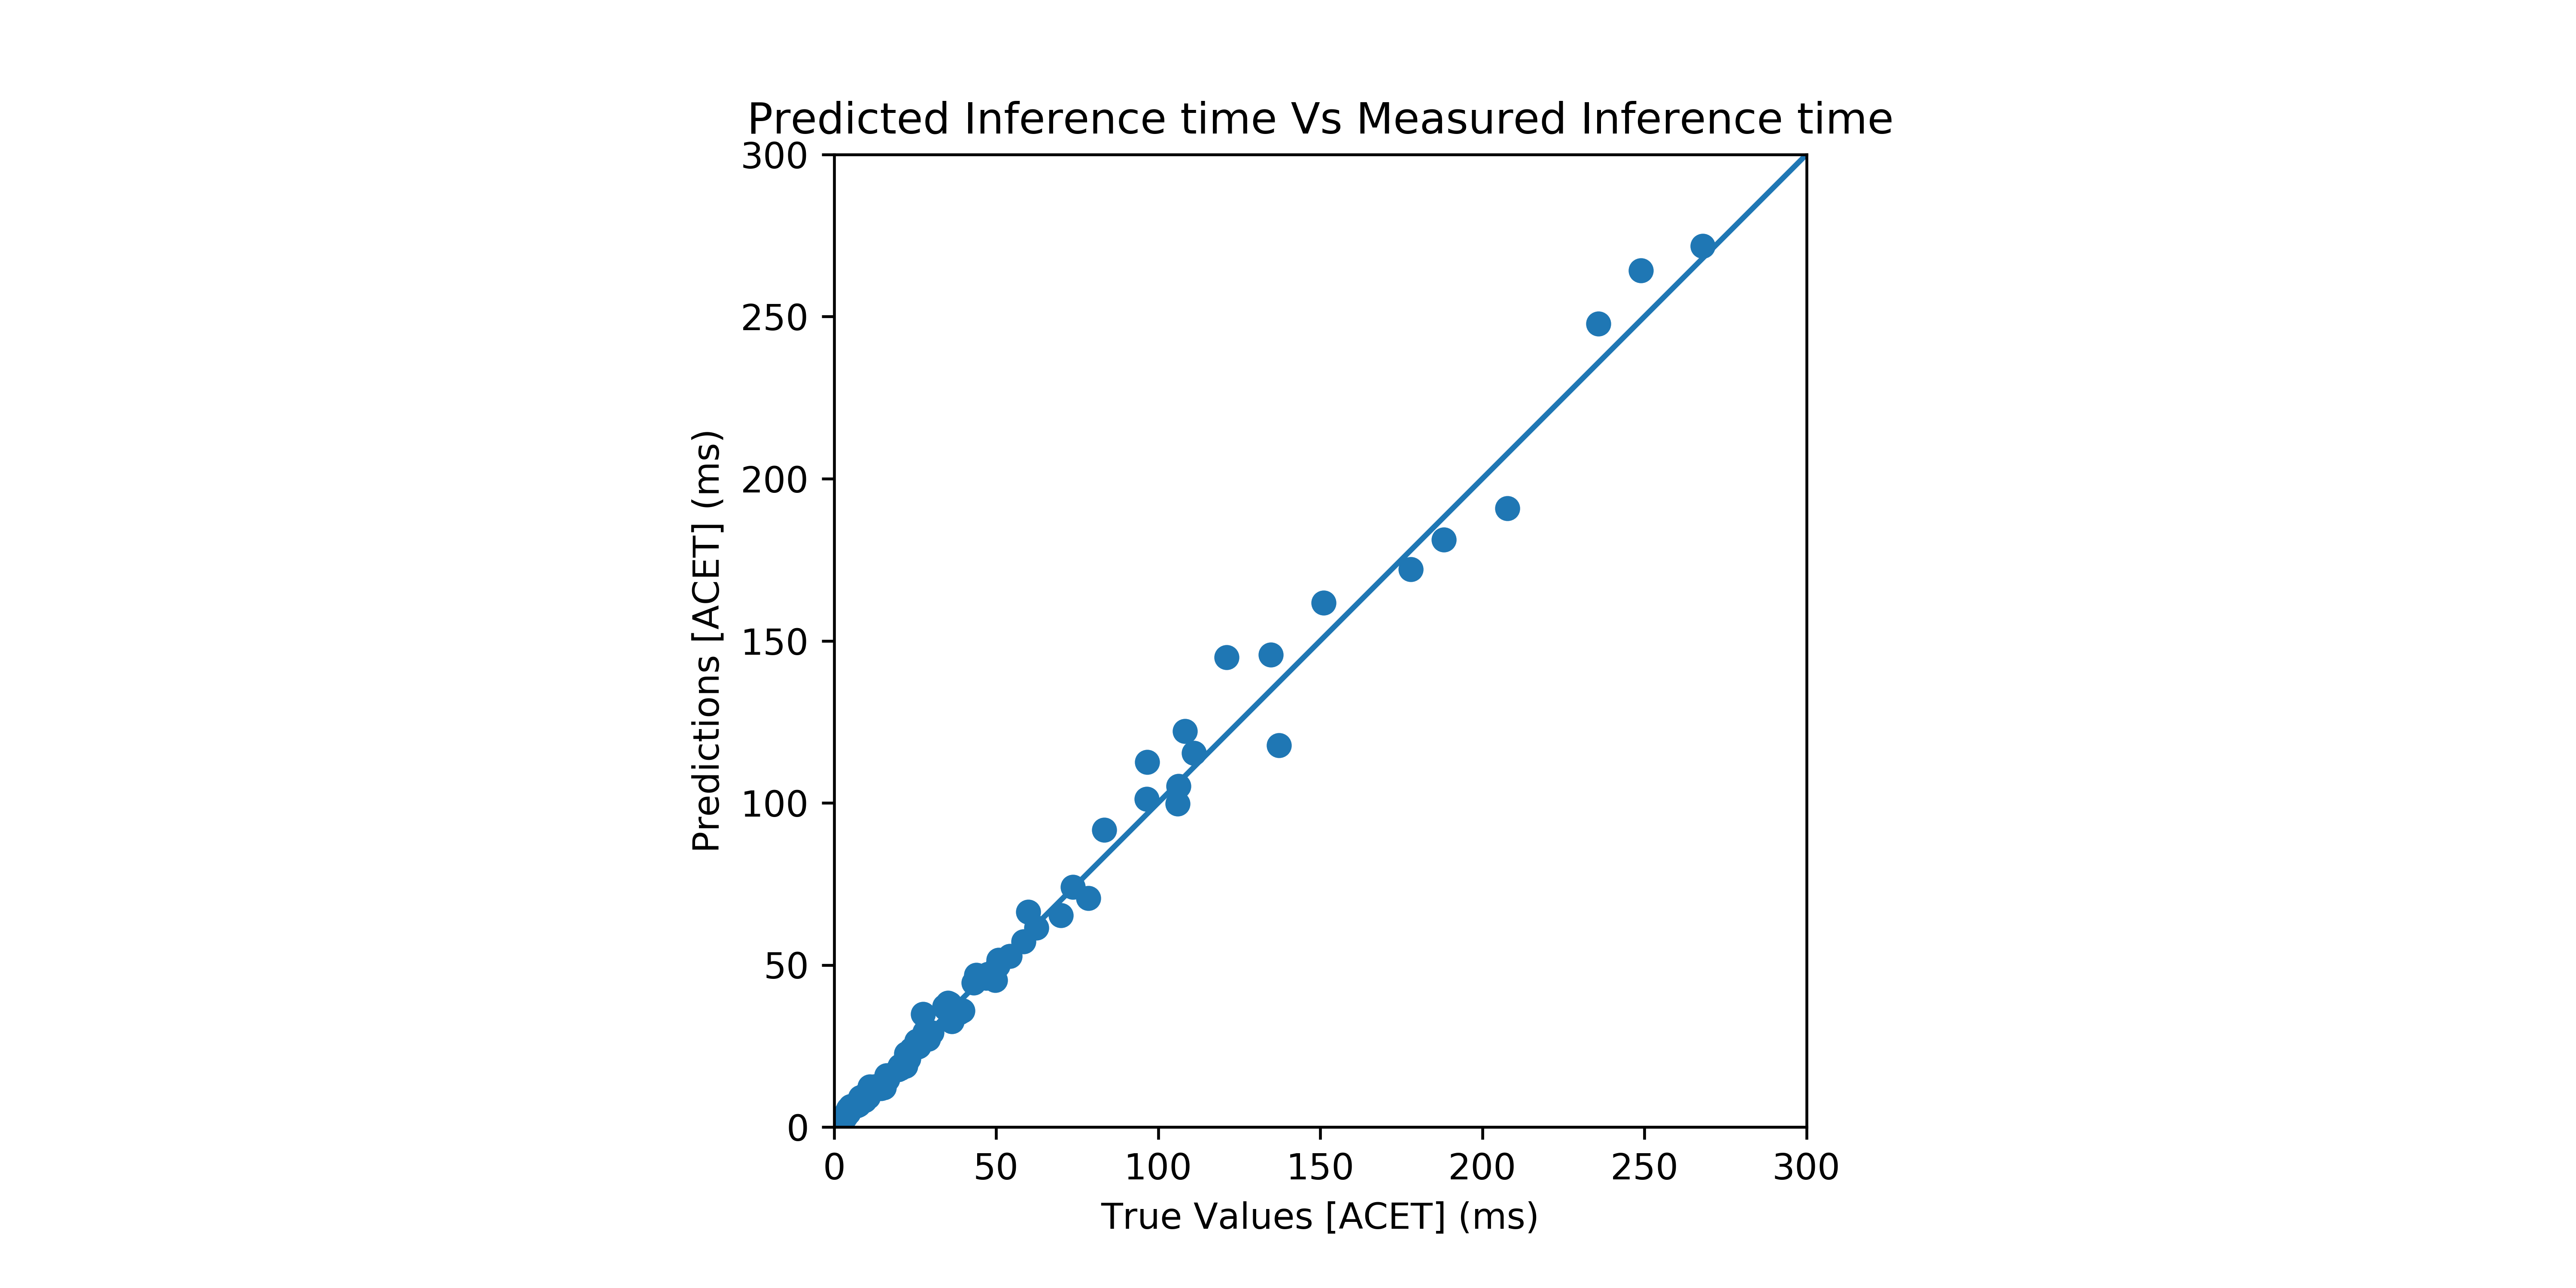

Values plotted in this chart, from the file beside it:
MobileNet1.0-v2, (32, 32, 3), 1.68850533, 1.821376, 0.1328706360720826, 92.13087257047138
MobileNet1.0-v2, (56, 56, 3), 1.757, 1.903, 0.1463, 91.67
MobileNet1.0-v2, (64, 64, 3), 1.805, 1.903, 0.09772, 94.59
MobileNet1.0-v2, (75, 75, 3), 1.926, 1.925, 0.0007708, 99.96
MobileNet1.0-v2, (112, 112, 3), 2.222, 2.235, 0.01327, 99.4
MobileNet1.0-v2, (128, 128, 3), 2.367, 2.943, 0.5761, 75.66
MobileNet1.0-v2, (150, 150, 3), 2.668, 2.995, 0.3275, 87.72
MobileNet1.0-v2, (224, 224, 3), 3.955, 4.476, 0.5208, 86.83
MobileNet1.0-v2, (240, 240, 3), 4.301, 4.5, 0.1987, 95.38
MobileNet1.0-v2, (256, 256, 3), 4.556, 4.902, 0.3463, 92.4
MobileNet1.0-v2, (299, 299, 3), 5.537, 5.773, 0.2363, 95.73
MobileNet1.0-v2, (320, 320, 3), 6.183, 6.523, 0.3405, 94.49
MobileNet1.0-v2, (331, 331, 3), 6.341, 6.643, 0.3013, 95.25
MobileNet1.0-v2, (448, 448, 3), 10.19, 10.42, 0.2258, 97.79
MobileNet1.0-v2, (480, 480, 3), 11.11, 12.45, 1.335, 87.99
MobileNet1.0-v2, (568, 568, 3), 14.91, 13.37, 1.539, 89.68
MobileNet1.0-v2, (600, 600, 3), 16.27, 15.9, 0.3726, 97.71
MobileNet1.0-v2, (800, 800, 3), 27.54, 34.83, 7.282, 73.56
MobileNet1.0-v2, (896, 896, 3), 34.5, 36.51, 2.014, 94.16
MobileNet1.0-v2, (1024, 1024, 3), 43.91, 46.93, 3.02, 93.12
MobileNet1.0-v2, (1200, 1200, 3), 59.97, 66.33, 6.355, 89.4
MobileNet1.0-v2, (1600, 1600, 3), 106.3, 105.2, 1.16, 98.91
MobileNet1.0-v2, (1792, 1792, 3), 137.3, 117.8, 19.53, 85.77
ResNet-47V2, (32, 32, 3), 1.896, 1.59, 0.306, 83.86
ResNet-47V2, (56, 56, 3), 3.014, 2.39, 0.6243, 79.29
ResNet-47V2, (64, 64, 3), 3.481, 3.177, 0.3033, 91.29
ResNet-47V2, (75, 75, 3), 4.386, 4.319, 0.06685, 98.48
ResNet-47V2, (112, 112, 3), 7.286, 6.779, 0.5073, 93.04
ResNet-47V2, (128, 128, 3), 8.198, 9.199, 1.001, 87.79
ResNet-47V2, (150, 150, 3), 11.98, 12.24, 0.2543, 97.88
ResNet-47V2, (224, 224, 3), 22.3, 22.62, 0.3188, 98.57
ResNet-47V2, (240, 240, 3), 25.56, 26.46, 0.9018, 96.47
ResNet-47V2, (256, 256, 3), 27.95, 29.26, 1.312, 95.31
ResNet-47V2, (299, 299, 3), 38.7, 35.4, 3.307, 91.45
ResNet-47V2, (320, 320, 3), 43.15, 44.48, 1.327, 96.93
ResNet-47V2, (331, 331, 3), 47.47, 47.21, 0.2554, 99.46
ResNet-47V2, (448, 448, 3), 83.42, 91.68, 8.254, 90.11
ResNet-47V2, (480, 480, 3), 96.45, 101.2, 4.739, 95.09
ResNet-47V2, (568, 568, 3), 134.8, 145.7, 10.92, 91.9
ResNet-47V2, (600, 600, 3), 151.1, 161.7, 10.67, 92.93
ResNet-47V2, (800, 800, 3), 268, 271.8, 3.751, 98.6
ResNet-47V2, (896, 896, 3), 336.6, 347.7, 11.1, 96.7
ResNet-47V2, (1024, 1024, 3), 441.4, 509.9, 68.45, 84.49
ResNet-47V2, (1200, 1200, 3), 623, 695.1, 72.15, 88.42
ResNet-101V2, (32, 32, 3), 23.94, 23.99, 0.04675, 99.8
ResNet-101V2, (56, 56, 3), 24.52, 24.19, 0.331, 98.65
ResNet-101V2, (64, 64, 3), 24.68, 24.19, 0.4887, 98.02
ResNet-101V2, (75, 75, 3), 25.12, 24.64, 0.4757, 98.11
ResNet-101V2, (112, 112, 3), 25.92, 24.75, 1.176, 95.46
ResNet-101V2, (128, 128, 3), 26.18, 24.89, 1.287, 95.08
ResNet-101V2, (150, 150, 3), 29.13, 27.18, 1.945, 93.32
ResNet-101V2, (224, 224, 3), 34.07, 37.24, 3.17, 90.7
ResNet-101V2, (240, 240, 3), 35.14, 38.24, 3.104, 91.16
ResNet-101V2, (256, 256, 3), 35.74, 37.99, 2.252, 93.7
ResNet-101V2, (299, 299, 3), 46.95, 45.94, 1.013, 97.84
ResNet-101V2, (320, 320, 3), 50.58, 49.76, 0.815, 98.39
ResNet-101V2, (331, 331, 3), 50.83, 51.47, 0.6403, 98.74
ResNet-101V2, (448, 448, 3), 69.94, 65.27, 4.671, 93.32
ResNet-101V2, (480, 480, 3), 73.68, 74.07, 0.3866, 99.48
ResNet-101V2, (568, 568, 3), 106, 99.73, 6.289, 94.07
ResNet-101V2, (600, 600, 3), 111.1, 115.4, 4.284, 96.15
... 48 more rows
